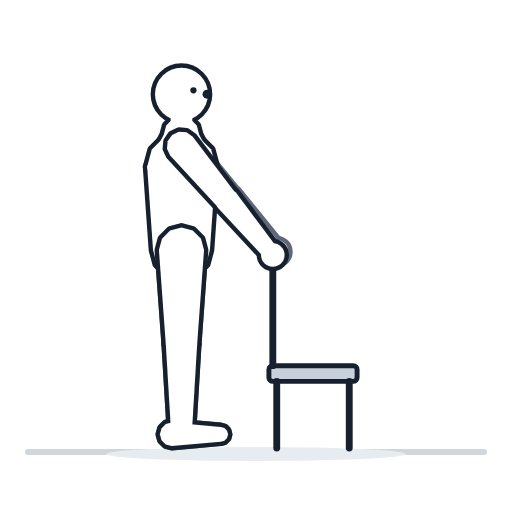
t = 0.00 s
t = 0.53 s: frame unchanged from t = 0.00 s, image omitted
t = 1.06 s: frame unchanged from t = 0.00 s, image omitted
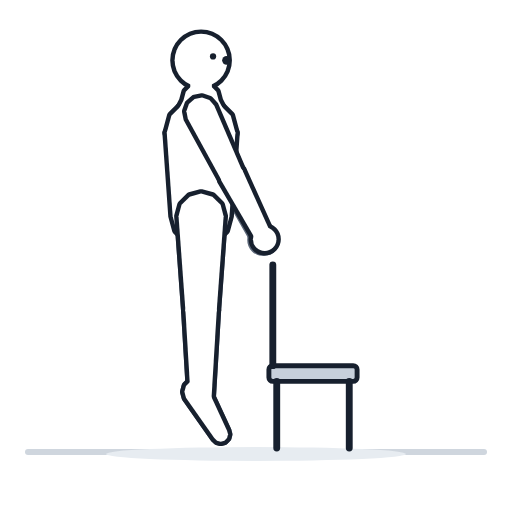
t = 1.40 s
t = 1.93 s: frame unchanged from t = 1.40 s, image omitted
t = 2.46 s: frame unchanged from t = 1.40 s, image omitted

The animated SVG that drew these frames (rendered in a browser with its animation timeline set to each time). Animation: 1 CSS @keyframes rule; one cycle of 2.80 s, repeats indefinitely.

<svg xmlns="http://www.w3.org/2000/svg" viewBox="0 0 512 512"><style>.b{animation:f 2.8s ease-in-out infinite}@keyframes f{0%,38%{opacity:0}50%,88%{opacity:1}100%{opacity:0}}@media (prefers-reduced-motion:reduce){.b{animation:none;opacity:0}}</style><rect width="512" height="512" fill="#fff"/><path d="M28 452H484" stroke="#cfd6de" stroke-width="6" stroke-linecap="round"/><ellipse cx="256" cy="454" rx="150" ry="7" fill="#e7ecf1"/><g transform="translate(-69.4 -42) scale(0.98)"><rect x="345.2" y="416" width="90" height="16" rx="4" fill="#c7d0db" stroke="#17202e" stroke-width="5"/><path d="M353.2 432L353.2 500" stroke="#17202e" stroke-width="7" stroke-linecap="round" fill="none"/><path d="M427.2 432L427.2 500" stroke="#17202e" stroke-width="7" stroke-linecap="round" fill="none"/><path d="M349.2 416L349.2 313.1" stroke="#17202e" stroke-width="7" stroke-linecap="round" fill="none"/><g fill="#5d6879" stroke="#5d6879" stroke-width="9" stroke-linejoin="round"><g id="q0"><path d="M240 394L242.1 402L248 407.9L256 410L264 407.9L269.9 402L272 394L279 298L275.9 286.5L267.5 278.1L256 275L244.5 278.1L236.1 286.5L233 298Z"/><path d="M245.5 486L246.9 491.3L250.8 495.1L256 496.5L261.3 495.1L265.1 491.3L266.5 486L272 394L269.9 386L264 380.1L256 378L248 380.1L242.1 386L240 394Z"/><path d="M296 493.5L299.8 492.5L302.5 489.8L303.5 486L302.5 482.3L299.8 479.5L296 478.5L246 474L240 475.6L235.6 480L234 486L235.6 492L240 496.4L246 498Z"/></g></g><use href="#q0" fill="#eef1f5" stroke="none"/><g fill="#5d6879" stroke="#5d6879" stroke-width="9" stroke-linejoin="round"><g id="q1"><path d="M295.6 253.2L300.6 256.4L306.6 256.8L311.9 254.1L315.1 249.1L315.4 243.1L312.7 237.8L267.1 182L260.6 177.7L252.9 177.3L246 180.9L241.7 187.4L241.3 195.1L244.9 202Z"/><path d="M342 300.2L345.7 302.6L350.1 302.9L354 300.9L356.4 297.2L356.7 292.8L354.7 288.9L313.1 237.5L307.9 234.1L301.7 233.8L296.1 236.6L292.8 241.8L292.4 248L295.3 253.5Z"/><path d="M341 299.8a12 12 0 1 0 24 0a12 12 0 1 0 -24 0Z"/></g></g><use href="#q1" fill="#eef1f5" stroke="none"/><g fill="#17202e" stroke="#17202e" stroke-width="9" stroke-linejoin="round"><g id="q2"><path d="M291 213L286.3 195.5L273.5 182.7L256 178L238.5 182.7L225.7 195.5L221 213L227 298L230.9 312.5L241.5 323.1L256 327L270.5 323.1L281.1 312.5L285 298Z"/><path d="M274 180L271.6 171L265 164.4L256 162L247 164.4L240.4 171L238 180L221 213L225.7 230.5L238.5 243.4L256 248L273.5 243.4L286.3 230.5L291 213Z"/><path d="M267 160L265.5 154.5L261.5 150.5L256 149L250.5 150.5L246.5 154.5L245 160L245 180L246.5 185.5L250.5 189.5L256 191L261.5 189.5L265.5 185.5L267 180Z"/><path d="M229 139a27 27 0 1 0 54 0a27 27 0 1 0 -54 0Z"/></g></g><use href="#q2" fill="#ffffff" stroke="none"/><circle cx="282" cy="139" r="4.5" fill="#17202e"/><circle cx="268.2" cy="135" r="3.2" fill="#17202e"/><g fill="#17202e" stroke="#17202e" stroke-width="9" stroke-linejoin="round"><g id="q3"><path d="M240 394L242.1 402L248 407.9L256 410L264 407.9L269.9 402L272 394L279 298L275.9 286.5L267.5 278.1L256 275L244.5 278.1L236.1 286.5L233 298Z"/><path d="M245.5 486L246.9 491.3L250.8 495.1L256 496.5L261.3 495.1L265.1 491.3L266.5 486L272 394L269.9 386L264 380.1L256 378L248 380.1L242.1 386L240 394Z"/><path d="M296 493.5L299.8 492.5L302.5 489.8L303.5 486L302.5 482.3L299.8 479.5L296 478.5L246 474L240 475.6L235.6 480L234 486L235.6 492L240 496.4L246 498Z"/></g></g><use href="#q3" fill="#ffffff" stroke="none"/><g fill="#17202e" stroke="#17202e" stroke-width="9" stroke-linejoin="round"><g id="q4"><path d="M293.5 254.5L298.3 258L304.3 258.5L309.7 256L313.1 251.1L313.6 245.2L311.1 239.8L267.5 182.4L261.1 177.9L253.4 177.2L246.4 180.5L241.9 186.9L241.2 194.6L244.5 201.6Z"/><path d="M338.2 303.2L341.8 305.7L346.2 306.1L350.2 304.2L352.7 300.6L353.1 296.2L351.2 292.3L311.5 239.4L306.4 235.9L300.2 235.3L294.6 238L291 243.1L290.5 249.2L293.1 254.9Z"/><path d="M337.2 303.1a12 12 0 1 0 24 0a12 12 0 1 0 -24 0Z"/></g></g><use href="#q4" fill="#ffffff" stroke="none"/></g><g class="b"><rect width="512" height="512" fill="#fff"/><path d="M28 452H484" stroke="#cfd6de" stroke-width="6" stroke-linecap="round"/><ellipse cx="256" cy="454" rx="150" ry="7" fill="#e7ecf1"/><g transform="translate(-69.4 -42) scale(0.98)"><rect x="345.2" y="416" width="90" height="16" rx="4" fill="#c7d0db" stroke="#17202e" stroke-width="5"/><path d="M353.2 432L353.2 500" stroke="#17202e" stroke-width="7" stroke-linecap="round" fill="none"/><path d="M427.2 432L427.2 500" stroke="#17202e" stroke-width="7" stroke-linecap="round" fill="none"/><path d="M349.2 416L349.2 313.1" stroke="#17202e" stroke-width="7" stroke-linecap="round" fill="none"/><g fill="#5d6879" stroke="#5d6879" stroke-width="9" stroke-linejoin="round"><g id="q5"><path d="M260 359.4L262.1 367.4L268 373.3L276 375.4L284 373.3L289.9 367.4L292 359.4L299 263.4L295.9 251.9L287.5 243.5L276 240.4L264.5 243.5L256.1 251.9L253 263.4Z"/><path d="M265.5 451.4L266.9 456.7L270.8 460.5L276 461.9L281.3 460.5L285.1 456.7L286.5 451.4L292 359.4L289.9 351.4L284 345.5L276 343.4L268 345.5L262.1 351.4L260 359.4Z"/><path d="M289.5 489.8L292.3 492.5L296 493.5L299.8 492.5L302.5 489.8L303.5 486L302.5 482.3L281.4 436.7L277 432.3L271 430.7L265 432.3L260.6 436.7L259 442.7L260.6 448.7Z"/></g></g><use href="#q5" fill="#eef1f5" stroke="none"/><g fill="#5d6879" stroke="#5d6879" stroke-width="9" stroke-linejoin="round"><g id="q6"><path d="M296.5 227.4L300.4 231.9L306 233.9L311.8 232.8L316.3 229L318.3 223.4L317.3 217.5L289.6 151L284.5 145.1L277.2 142.4L269.6 143.8L263.7 148.9L261 156.2L262.4 163.8Z"/><path d="M328.8 285.3L331.8 288.6L335.9 289.9L340.2 289.1L343.5 286.1L344.9 282L344 277.6L317.6 217.1L313.5 212.4L307.6 210.5L301.5 211.7L296.9 215.8L294.9 221.7L296.2 227.8Z"/><path d="M327.6 287.7a12 12 0 1 0 24 0a12 12 0 1 0 -24 0Z"/></g></g><use href="#q6" fill="#eef1f5" stroke="none"/><g fill="#17202e" stroke="#17202e" stroke-width="9" stroke-linejoin="round"><g id="q7"><path d="M311 178.4L306.3 160.9L293.5 148.1L276 143.4L258.5 148.1L245.7 160.9L241 178.4L247 263.4L250.9 277.9L261.5 288.5L276 292.4L290.5 288.5L301.1 277.9L305 263.4Z"/><path d="M294 145.4L291.6 136.4L285 129.8L276 127.4L267 129.8L260.4 136.4L258 145.4L241 178.4L245.7 195.9L258.5 208.8L276 213.4L293.5 208.8L306.3 195.9L311 178.4Z"/><path d="M287 125.4L285.5 119.9L281.5 115.9L276 114.4L270.5 115.9L266.5 119.9L265 125.4L265 145.4L266.5 150.9L270.5 154.9L276 156.4L281.5 154.9L285.5 150.9L287 145.4Z"/><path d="M249 104.4a27 27 0 1 0 54 0a27 27 0 1 0 -54 0Z"/></g></g><use href="#q7" fill="#ffffff" stroke="none"/><circle cx="302" cy="104.4" r="4.5" fill="#17202e"/><circle cx="288.2" cy="100.4" r="3.2" fill="#17202e"/><g fill="#17202e" stroke="#17202e" stroke-width="9" stroke-linejoin="round"><g id="q8"><path d="M260 359.4L262.1 367.4L268 373.3L276 375.4L284 373.3L289.9 367.4L292 359.4L299 263.4L295.9 251.9L287.5 243.5L276 240.4L264.5 243.5L256.1 251.9L253 263.4Z"/><path d="M265.5 451.4L266.9 456.7L270.8 460.5L276 461.9L281.3 460.5L285.1 456.7L286.5 451.4L292 359.4L289.9 351.4L284 345.5L276 343.4L268 345.5L262.1 351.4L260 359.4Z"/><path d="M289.5 489.8L292.3 492.5L296 493.5L299.8 492.5L302.5 489.8L303.5 486L302.5 482.3L281.4 436.7L277 432.3L271 430.7L265 432.3L260.6 436.7L259 442.7L260.6 448.7Z"/></g></g><use href="#q8" fill="#ffffff" stroke="none"/><g fill="#17202e" stroke="#17202e" stroke-width="9" stroke-linejoin="round"><g id="q9"><path d="M297.2 227.2L301.1 231.6L306.8 233.6L312.6 232.4L317.1 228.5L319 222.9L317.9 217.1L289.5 150.8L284.4 145L277 142.4L269.4 143.9L263.6 149L261 156.4L262.5 164Z"/><path d="M330.2 284.7L333.1 288L337.3 289.3L341.6 288.4L344.9 285.4L346.2 281.2L345.3 276.9L318.2 216.6L314.1 212L308.1 210.1L302.1 211.4L297.5 215.6L295.6 221.5L296.9 227.6Z"/><path d="M328.9 287a12 12 0 1 0 24 0a12 12 0 1 0 -24 0Z"/></g></g><use href="#q9" fill="#ffffff" stroke="none"/></g></g></svg>
